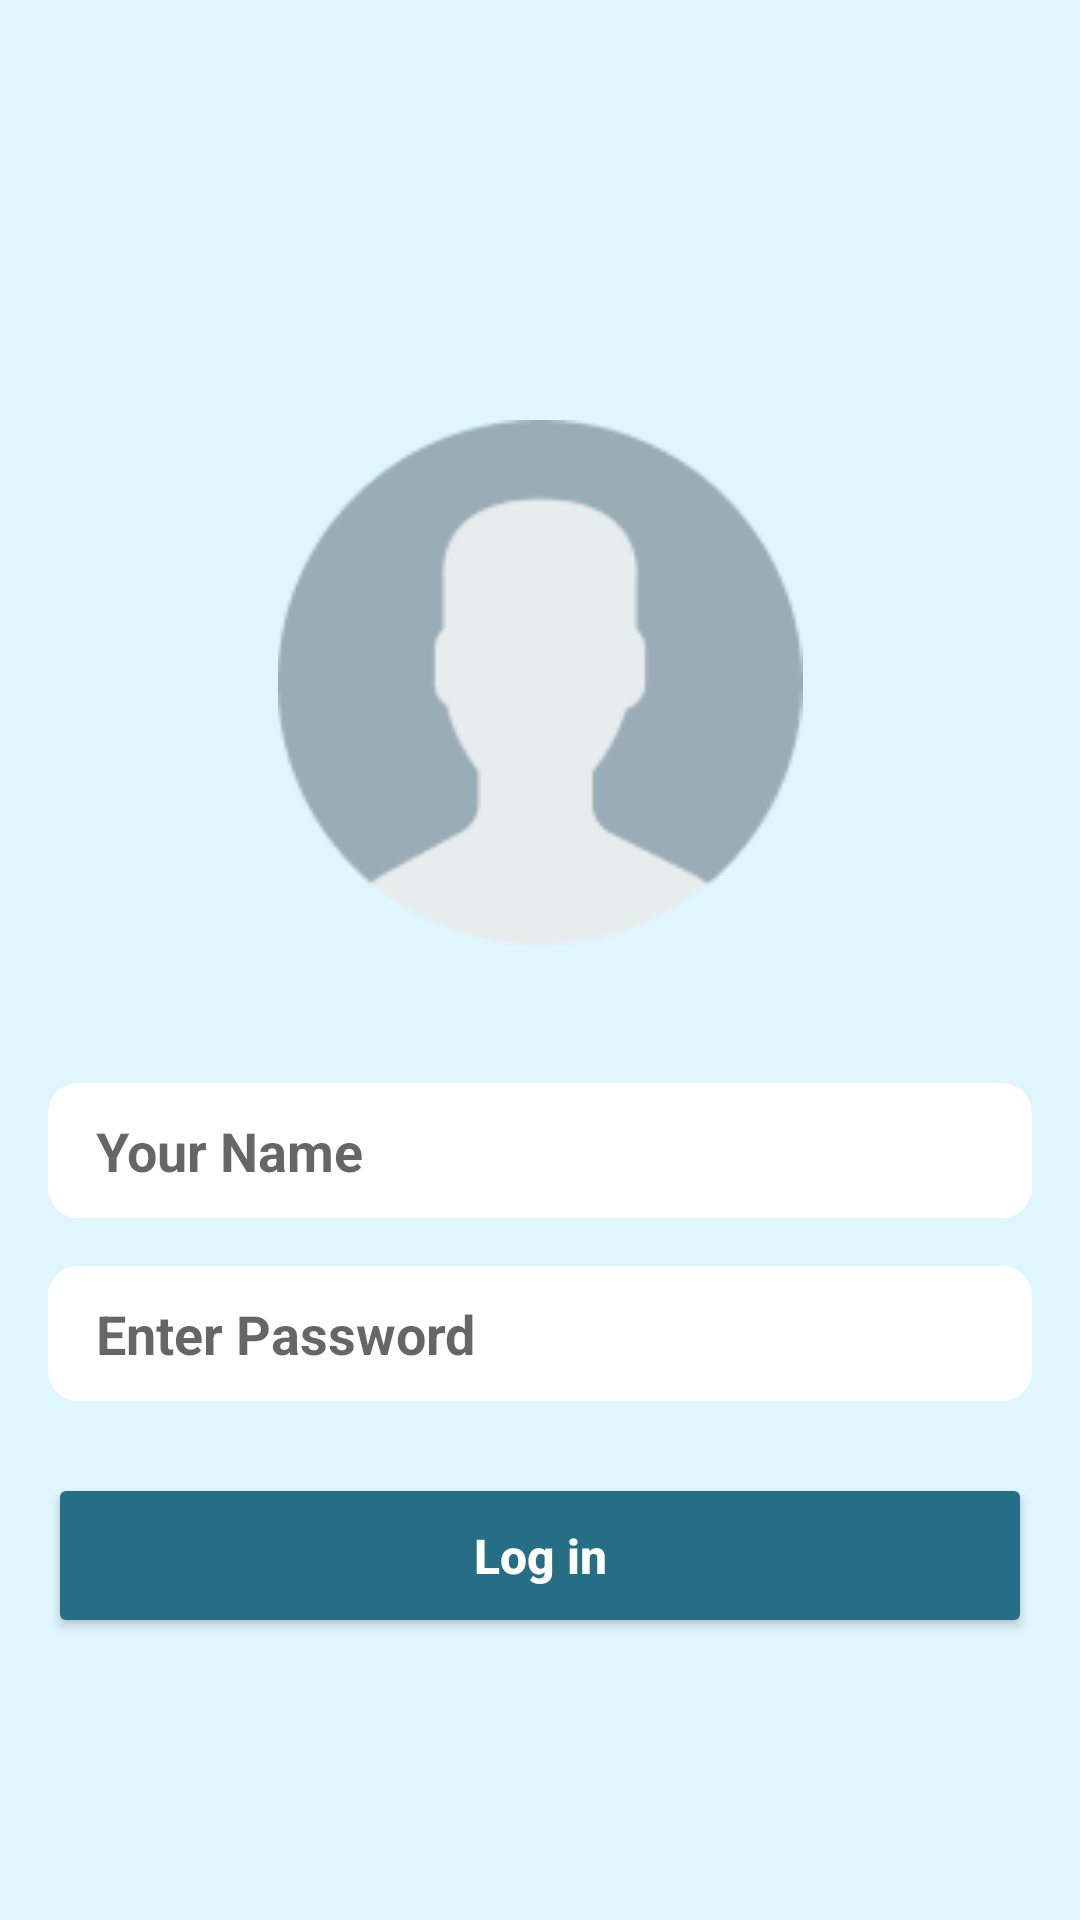

The Android layout XML behind this screen, and the referenced resources:
<!-- AndroidManifest.xml: application theme Theme.RapidHire -->
<!-- res/layout/fragment_log_in.xml -->
<?xml version="1.0" encoding="utf-8"?>
<androidx.constraintlayout.widget.ConstraintLayout xmlns:android="http://schemas.android.com/apk/res/android"
    xmlns:app="http://schemas.android.com/apk/res-auto"
    xmlns:tools="http://schemas.android.com/tools"
    android:layout_width="match_parent"
    android:layout_height="match_parent"
    android:background="@color/blue"
    tools:context=".fragments.LogInFragment">


    <ImageView
        android:id="@+id/profilePic"
        android:layout_width="match_parent"
        android:layout_height="175dp"
        android:layout_marginTop="140dp"
        android:src="@drawable/profilepic"
        app:layout_constraintEnd_toEndOf="parent"
        app:layout_constraintHorizontal_bias="0.0"
        app:layout_constraintStart_toStartOf="parent"
        app:layout_constraintTop_toTopOf="parent" />

    <LinearLayout
        android:layout_width="match_parent"
        android:layout_height="wrap_content"
        android:orientation="vertical"
        app:layout_constraintEnd_toEndOf="parent"
        app:layout_constraintStart_toStartOf="parent"
        app:layout_constraintTop_toBottomOf="@id/profilePic"
        android:layout_margin="16dp">


        <EditText
            android:id="@+id/etName"
            android:layout_width="match_parent"
            android:layout_height="45sp"
            android:background="@drawable/custom_input"
            android:hint="Your Name"
            android:paddingLeft="16dp"
            android:textStyle="bold"
            android:inputType="text"
            android:layout_marginTop="30dp"
            app:layout_constraintEnd_toEndOf="parent"
            app:layout_constraintHorizontal_bias="0.5"
            app:layout_constraintStart_toStartOf="parent"
            app:layout_constraintTop_toBottomOf="@+id/profilePic" />

        <EditText
            android:id="@+id/enterPass"
            android:layout_width="match_parent"
            android:layout_height="45sp"
            android:layout_marginTop="16dp"
            android:background="@drawable/custom_input"
            android:hint="Enter Password"
            android:paddingLeft="16dp"
            android:textStyle="bold"
            android:inputType="textPassword"
            app:layout_constraintEnd_toEndOf="parent"
            app:layout_constraintHorizontal_bias="0.0"
            app:layout_constraintStart_toStartOf="parent"
            app:layout_constraintTop_toBottomOf="@+id/etName" />

        <Button
            android:id="@+id/logIn"
            android:layout_width="match_parent"
            android:layout_height="55sp"
            android:layout_marginTop="24dp"
            android:backgroundTint="#266E85"
            android:text="Log in"
            android:textColor="@color/white"
            android:textStyle="bold"
            app:cornerRadius="10dp"
            android:textAllCaps="false"
            android:textSize="16dp"
             />

    </LinearLayout>


</androidx.constraintlayout.widget.ConstraintLayout>
<!-- resources referenced by this layout -->
<resources>
  <color name="blue">#DFF6FF</color>
  <color name="white">#FFFFFFFF</color>
  <!-- drawable custom_input (drawable) -->
  <?xml version="1.0" encoding="utf-8"?>
  <shape xmlns:android="http://schemas.android.com/apk/res/android"
  
      android:shape="rectangle" >
  
      <solid android:color="#FFFFFF" />
  
      <corners
          android:radius="10dp" />
  
  </shape>
  <!-- drawable profilepic: png bitmap (drawable, 5502 bytes) -->
  <style name="Theme.RapidHire" parent="Theme.MaterialComponents.Light.DarkActionBar">
          
          <item name="colorPrimary">@color/purple_500</item>
          <item name="colorPrimaryVariant">@color/purple_700</item>
          <item name="colorOnPrimary">@color/white</item>
          
          <item name="colorSecondary">@color/teal_200</item>
          <item name="colorSecondaryVariant">@color/teal_700</item>
          <item name="colorOnSecondary">@color/black</item>
          
          <item name="android:statusBarColor" tools:targetApi="l">?attr/colorPrimaryVariant</item>
          
      </style>
  <color name="purple_500">#FF6200EE</color>
  <color name="purple_700">#FF3700B3</color>
  <color name="teal_200">#FF03DAC5</color>
  <color name="teal_700">#FF018786</color>
  <color name="black">#FF000000</color>
</resources>
